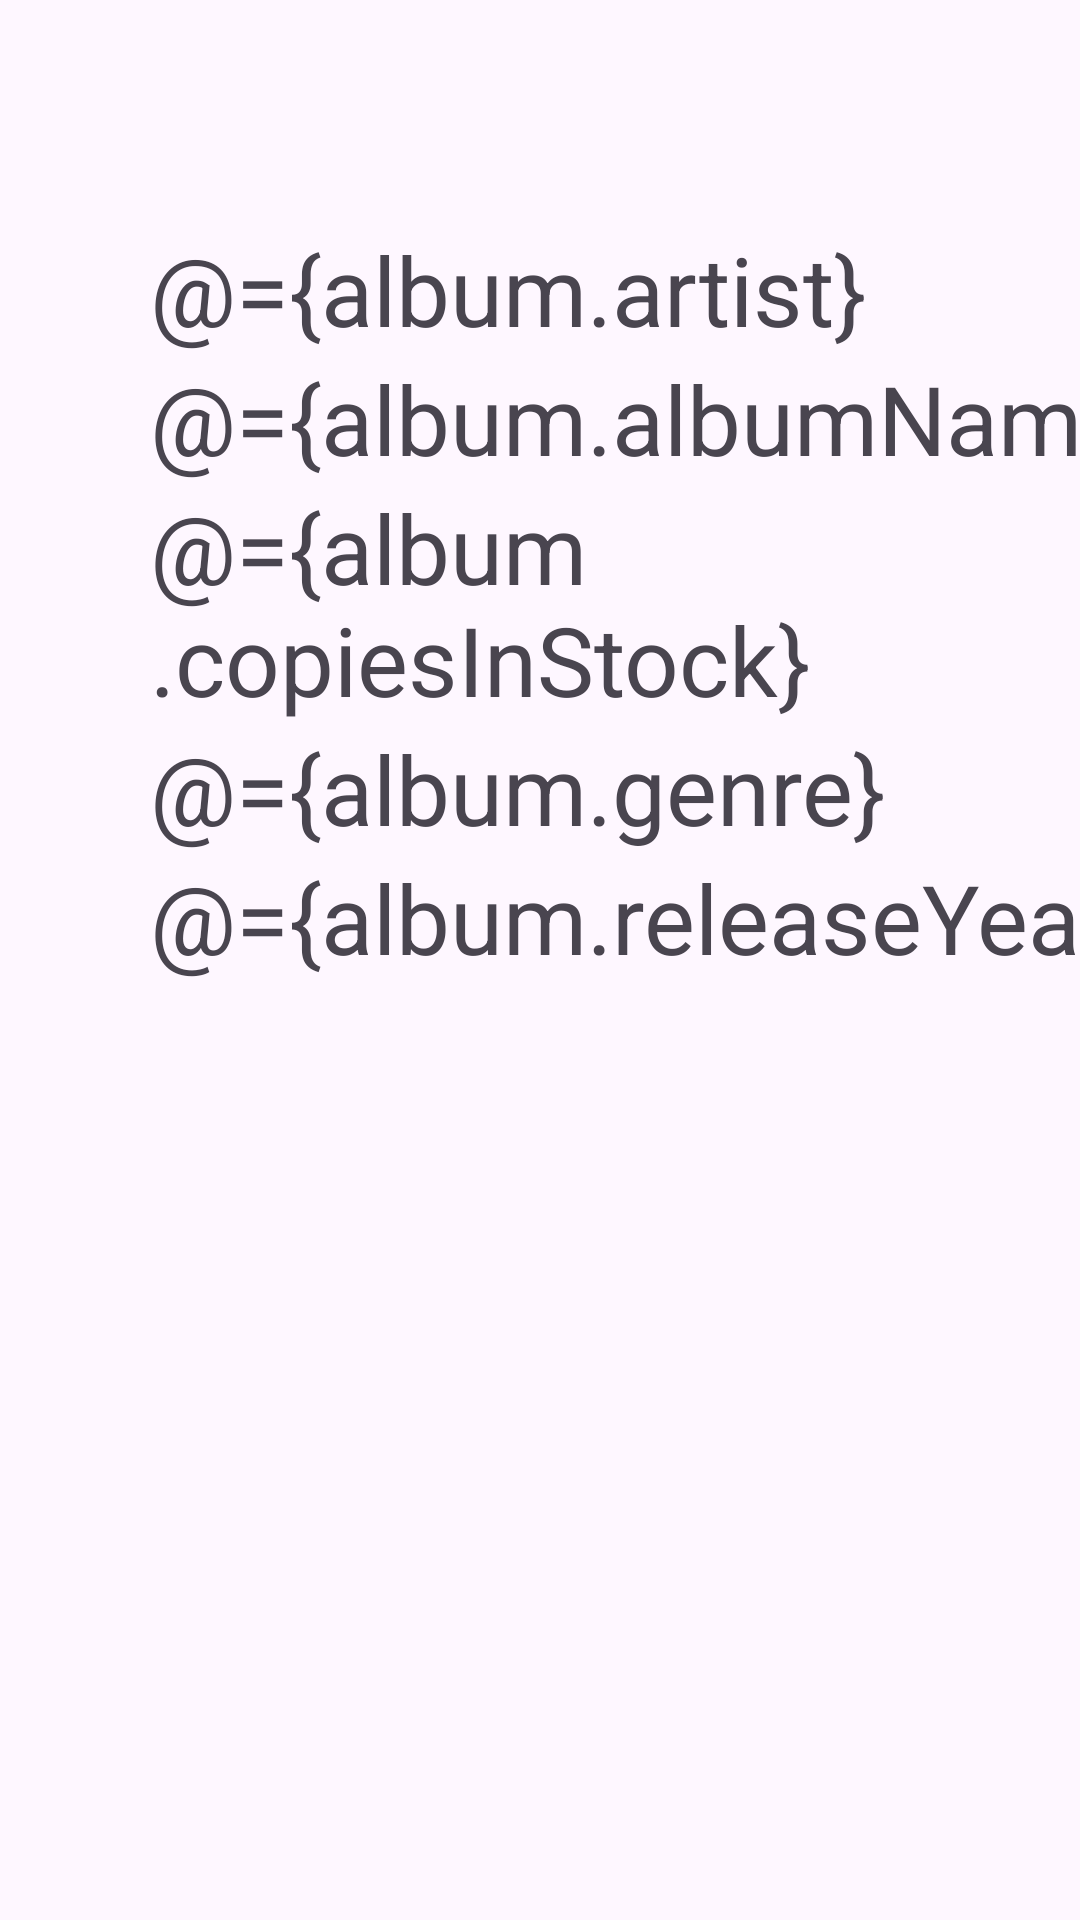

Write the Android layout XML for this screen, with the resource values it uses.
<!-- AndroidManifest.xml: application theme Theme.RecordShopFrontEnd -->
<!-- res/layout/activity_album.xml -->
<?xml version="1.0" encoding="utf-8"?>
<layout
        xmlns:android="http://schemas.android.com/apk/res/android"
        xmlns:app="http://schemas.android.com/apk/res-auto">
    <data>
        <variable
                name="album"
                type="com.example.recordshopfrontend.model.AlbumModel"/>
    </data>

    <androidx.constraintlayout.widget.ConstraintLayout
        android:layout_width="match_parent"
        android:layout_height="match_parent">

        <TextView
                android:id="@+id/artist"
                android:textSize="32sp"
                android:layout_width="wrap_content"
                android:layout_height="wrap_content"
                android:text="@={album.artist}"
                app:layout_constraintStart_toStartOf="parent"
                android:layout_marginStart="50dp"
                app:layout_constraintTop_toTopOf="parent"
                android:layout_marginTop="75dp"/>

        <TextView
                android:id="@+id/albumName"
                android:textSize="32sp"
                android:layout_width="wrap_content"
                android:layout_height="wrap_content"
                android:text="@={album.albumName}"
                app:layout_constraintStart_toStartOf="parent"
                android:layout_marginStart="50dp"
                app:layout_constraintTop_toBottomOf="@+id/artist"/>

        <TextView
                android:id="@+id/copiesInStock"
                android:textSize="32sp"
                android:layout_width="wrap_content"
                android:layout_height="wrap_content"
                android:text="@={album.copiesInStock}"
                app:layout_constraintStart_toStartOf="parent"
                android:layout_marginStart="50dp"
                app:layout_constraintTop_toBottomOf="@+id/albumName"/>
        <TextView
                android:id="@+id/genre"
                android:textSize="32sp"
                android:layout_width="wrap_content"
                android:layout_height="wrap_content"
                android:text="@={album.genre}"
                app:layout_constraintStart_toStartOf="parent"
                android:layout_marginStart="50dp"
                app:layout_constraintTop_toBottomOf="@+id/copiesInStock"/>
        <TextView
                android:id="@+id/releaseYear"
                android:textSize="32sp"
                android:layout_width="wrap_content"
                android:layout_height="wrap_content"
                android:text="@={album.releaseYear}"
                app:layout_constraintStart_toStartOf="parent"
                android:layout_marginStart="50dp"
                app:layout_constraintTop_toBottomOf="@+id/genre"/>

    </androidx.constraintlayout.widget.ConstraintLayout>
</layout>
<!-- resources referenced by this layout -->
<resources>
  <style name="Theme.RecordShopFrontEnd" parent="Base.Theme.RecordShopFrontEnd" />
  <style name="Base.Theme.RecordShopFrontEnd" parent="Theme.Material3.DayNight.NoActionBar">
          
          
      </style>
</resources>
